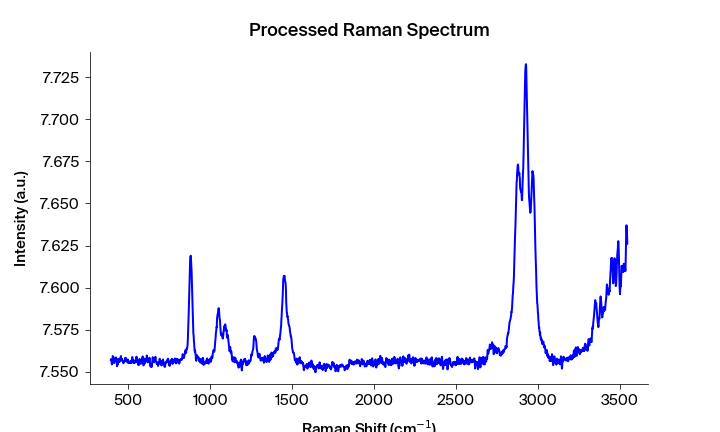

The table this chart was drawn from, first rows:
Pixels #, Intensity (a.u.), Wavelength (nm), Raman shift (cm-1), Raman shift (cm-1) adjusted, Filtered Intensity (a.u.), Baselined Filtered Intensity (a.u.)
0.0, 7.557, 543.3, 391.8, 392.4, 7.557, -2.6235237487348684e-05
1.0, 7.558, 543.4, 393.6, 394.3, 7.557, -2.6235263710816525e-05
2.0, 7.557, 543.4, 395.5, 396.2, 7.557, -2.6234756398402226e-05
3.0, 7.556, 543.5, 397.4, 398, 7.556, -0.0009462
4.0, 7.554, 543.5, 399.2, 399.9, 7.556, -0.001116
5.0, 7.556, 543.6, 401.1, 401.7, 7.556, -0.001116
6.0, 7.556, 543.7, 402.9, 403.6, 7.556, -0.001116
7.0, 7.559, 543.7, 404.8, 405.4, 7.558, 0.001284
8.0, 7.558, 543.8, 406.7, 407.3, 7.558, 0.001284
9.0, 7.559, 543.8, 408.5, 409.2, 7.558, 0.001284
10.0, 7.557, 543.9, 410.4, 411, 7.557, 8.37489219414067e-05
11.0, 7.555, 543.9, 412.2, 412.9, 7.557, -0.0003263
12.0, 7.556, 544, 414.1, 414.7, 7.557, -0.0003263
13.0, 7.557, 544, 416, 416.6, 7.557, -0.0003463
14.0, 7.557, 544.1, 417.8, 418.4, 7.557, -0.0003263
15.0, 7.557, 544.1, 419.7, 420.3, 7.557, 2.3740587427489857e-05
16.0, 7.558, 544.2, 421.5, 422.1, 7.558, 0.0008537
17.0, 7.559, 544.3, 423.4, 424, 7.558, 0.0008537
18.0, 7.559, 544.3, 425.2, 425.9, 7.558, 0.0008537
19.0, 7.556, 544.4, 427.1, 427.7, 7.556, -0.001266
20.0, 7.555, 544.4, 428.9, 429.6, 7.556, -0.001506
21.0, 7.553, 544.5, 430.8, 431.4, 7.555, -0.001986
22.0, 7.556, 544.5, 432.7, 433.3, 7.555, -0.001986
23.0, 7.554, 544.6, 434.5, 435.1, 7.556, -0.001506
24.0, 7.557, 544.6, 436.4, 437, 7.557, 0.0001837
25.0, 7.558, 544.7, 438.2, 438.8, 7.557, 0.0001837
26.0, 7.557, 544.8, 440.1, 440.7, 7.557, 0.0001837
27.0, 7.557, 544.8, 441.9, 442.5, 7.557, 0.0004337
28.0, 7.556, 544.9, 443.8, 444.4, 7.557, -0.0004063
29.0, 7.557, 544.9, 445.6, 446.2, 7.556, -0.0005863
30.0, 7.556, 545, 447.5, 448.1, 7.556, -0.0005863
31.0, 7.556, 545, 449.3, 449.9, 7.557, 0.0004436
32.0, 7.558, 545.1, 451.2, 451.8, 7.558, 0.001454
33.0, 7.559, 545.1, 453, 453.6, 7.558, 0.001454
34.0, 7.559, 545.2, 454.9, 455.5, 7.558, 0.001454
35.0, 7.557, 545.2, 456.7, 457.3, 7.558, 0.0005736
36.0, 7.557, 545.3, 458.6, 459.1, 7.558, 0.0005736
37.0, 7.558, 545.4, 460.4, 461, 7.557, 0.0003936
38.0, 7.558, 545.4, 462.3, 462.8, 7.557, 0.0003936
39.0, 7.556, 545.5, 464.1, 464.7, 7.556, -0.0007064
40.0, 7.556, 545.5, 466, 466.5, 7.556, -0.0007164
41.0, 7.556, 545.6, 467.8, 468.4, 7.556, -0.0007864
42.0, 7.555, 545.6, 469.6, 470.2, 7.556, -0.0007864
43.0, 7.556, 545.7, 471.5, 472.1, 7.556, -0.001086
44.0, 7.557, 545.7, 473.3, 473.9, 7.556, -0.001086
45.0, 7.556, 545.8, 475.2, 475.7, 7.556, -0.0005765
46.0, 7.556, 545.9, 477, 477.6, 7.557, -0.0004165
47.0, 7.557, 545.9, 478.9, 479.4, 7.557, -0.0001665
48.0, 7.558, 546, 480.7, 481.3, 7.558, 0.001024
49.0, 7.558, 546, 482.6, 483.1, 7.558, 0.001024
50.0, 7.558, 546.1, 484.4, 485, 7.558, 0.001023
51.0, 7.558, 546.1, 486.2, 486.8, 7.558, 0.0008435
52.0, 7.556, 546.2, 488.1, 488.6, 7.557, -0.0001665
53.0, 7.556, 546.2, 489.9, 490.5, 7.557, -0.0001665
54.0, 7.557, 546.3, 491.8, 492.3, 7.557, -0.0001665
55.0, 7.557, 546.3, 493.6, 494.2, 7.557, -0.0001165
56.0, 7.557, 546.4, 495.5, 496, 7.557, -0.0001166
57.0, 7.557, 546.5, 497.3, 497.8, 7.557, -0.0001166
58.0, 7.555, 546.5, 499.1, 499.7, 7.556, -0.001387
59.0, 7.556, 546.6, 501, 501.5, 7.555, -0.001717
... 1,988 more rows
